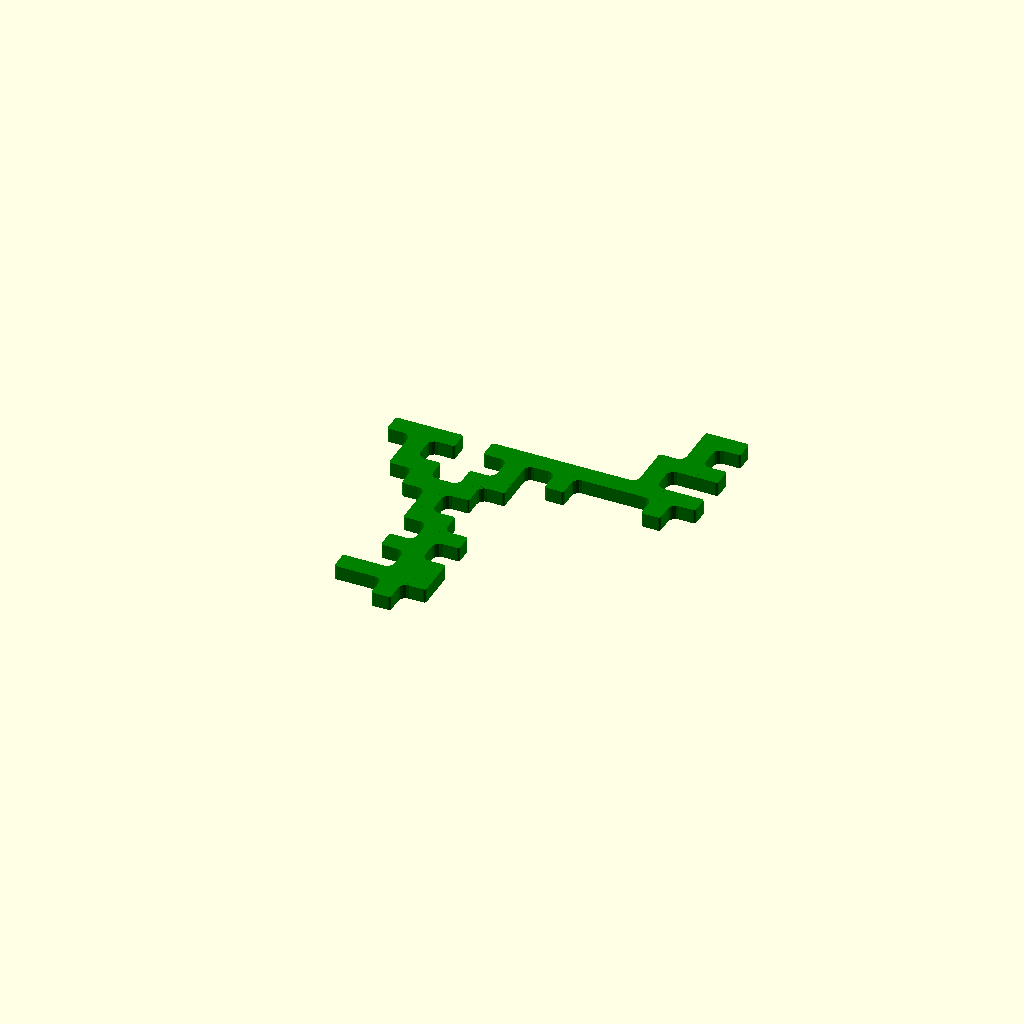
Cell 1 — every parameter at its default value.
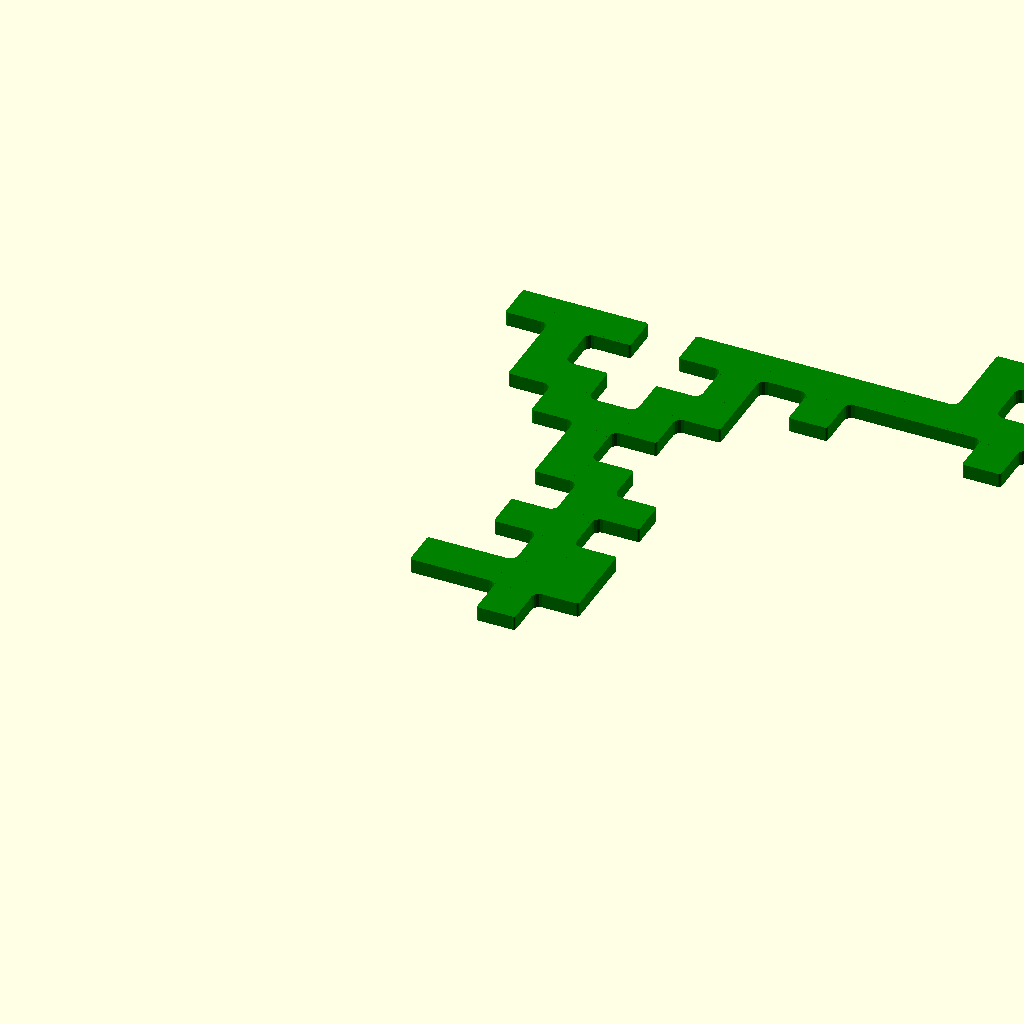
Cell 2: cubesize = 8 (everything else at default).
All cells are drawn from one camera (rotation 55°, 0°, 25°, orthographic, colour scheme Cornfield), so only the parameter changes between them.
OpenSCAD source file puzzle-v3.scad:
$fn = 16;
include <puzzlematrix.scad>;
include <radioactive.scad>;

// Puzzle 39 26
baza = [
[1, 2, 3, 4, 5, 6, 7, 8, 9, 0, 1, 2, 3, 4, 5, 6, 7, 8, 9, 0, 1, 2, 3, 4, 5, 6],
[0, 0, 0, 0, 0, 0, 0, 0, 0, 0, 0, 0, 0, 0, 0, 0, 0, 0, 0, 0, 0, 0, 0, 0, 0, 0],
[0, 0, 0, 0, 0, 0, 0, 0, 0, 0, 0, 0, 0, 0, 0, 0, 0, 0, 0, 0, 0, 0, 0, 0, 0, 0],
[0, 0, 0, 0, 0, 0, 0, 0, 0, 0, 0, 0, 0, 0, 0, 0, 0, 0, 0, 0, 0, 0, 0, 0, 0, 0],
[0, 0, 0, 0, 0, 0, 0, 0, 0, 0, 0, 0, 0, 0, 0, 0, 0, 0, 0, 0, 0, 0, 0, 0, 0, 0],
[0, 0, 0, 0, 0, 0, 0, 0, 0, 0, 0, 0, 0, 0, 0, 0, 0, 0, 0, 0, 0, 0, 0, 0, 0, 0],
[0, 0, 0, 0, 0, 0, 0, 0, 0, 0, 0, 0, 0, 0, 0, 0, 0, 0, 0, 0, 0, 0, 0, 0, 0, 0],
[0, 0, 0, 0, 0, 0, 0, 0, 0, 0, 0, 0, 0, 0, 0, 0, 0, 0, 0, 0, 0, 0, 0, 0, 0, 0],
[0, 0, 0, 0, 0, 0, 0, 0, 0, 0, 0, 0, 0, 0, 0, 0, 0, 0, 0, 0, 0, 0, 0, 0, 0, 0],
[0, 0, 0, 0, 0, 0, 0, 0, 0, 0, 0, 0, 0, 0, 0, 0, 0, 0, 0, 0, 0, 0, 0, 0, 0, 0],
[0, 0, 0, 0, 0, 0, 0, 0, 0, 0, 0, 0, 0, 0, 0, 0, 0, 0, 0, 0, 0, 0, 0, 0, 0, 0],
[0, 0, 0, 0, 0, 0, 0, 0, 0, 0, 0, 0, 0, 0, 0, 0, 0, 0, 0, 0, 0, 0, 0, 0, 0, 0],
[0, 0, 0, 0, 0, 0, 0, 0, 0, 0, 0, 0, 0, 0, 0, 0, 0, 0, 0, 0, 0, 0, 0, 0, 0, 0],
[0, 0, 0, 0, 0, 0, 0, 0, 0, 0, 0, 0, 0, 0, 0, 0, 0, 0, 0, 0, 0, 0, 0, 0, 0, 0],
[0, 0, 0, 0, 0, 0, 0, 0, 0, 0, 0, 0, 0, 0, 0, 0, 0, 0, 0, 0, 0, 0, 0, 0, 0, 0],
[0, 0, 0, 0, 0, 0, 0, 0, 0, 0, 0, 0, 0, 0, 0, 0, 0, 0, 0, 0, 0, 0, 0, 0, 0, 0],
[0, 0, 0, 0, 0, 0, 0, 0, 0, 0, 0, 0, 0, 0, 0, 0, 0, 0, 0, 0, 0, 0, 0, 0, 0, 0],
[0, 0, 0, 0, 0, 0, 0, 0, 0, 0, 0, 0, 0, 0, 0, 0, 0, 0, 0, 0, 0, 0, 0, 0, 0, 0],
[0, 0, 0, 0, 0, 0, 0, 0, 0, 0, 0, 0, 0, 0, 0, 0, 0, 0, 0, 0, 0, 0, 0, 0, 0, 0],
[0, 0, 0, 0, 0, 0, 0, 0, 0, 0, 0, 0, 0, 0, 0, 0, 0, 0, 0, 0, 0, 0, 0, 0, 0, 0],
[0, 0, 0, 0, 0, 0, 0, 0, 0, 0, 0, 0, 0, 0, 0, 0, 0, 0, 0, 0, 0, 0, 0, 0, 0, 0],
[0, 0, 0, 0, 0, 0, 0, 0, 0, 0, 0, 0, 0, 0, 0, 0, 0, 0, 0, 0, 0, 0, 0, 0, 0, 0],
[0, 0, 0, 0, 0, 0, 0, 0, 0, 0, 0, 0, 0, 0, 0, 0, 0, 0, 0, 0, 0, 0, 0, 0, 0, 0],
[0, 0, 0, 0, 0, 0, 0, 0, 0, 0, 0, 0, 0, 0, 0, 0, 0, 0, 0, 0, 0, 0, 0, 0, 0, 0],
[0, 0, 0, 0, 0, 0, 0, 0, 0, 0, 0, 0, 0, 0, 0, 0, 0, 0, 0, 0, 0, 0, 0, 0, 0, 0],
[0, 0, 0, 0, 0, 0, 0, 0, 0, 0, 0, 0, 0, 0, 0, 0, 0, 0, 0, 0, 0, 0, 0, 0, 0, 0],
[0, 0, 0, 0, 0, 0, 0, 0, 0, 0, 0, 0, 0, 0, 0, 0, 0, 0, 0, 0, 0, 0, 0, 0, 0, 0],
[0, 0, 0, 0, 0, 0, 0, 0, 0, 0, 0, 0, 0, 0, 0, 0, 0, 0, 0, 0, 0, 0, 0, 0, 0, 0],
[0, 0, 0, 0, 0, 0, 0, 0, 0, 0, 0, 0, 0, 0, 0, 0, 0, 0, 0, 0, 0, 0, 0, 0, 0, 0],
[0, 0, 0, 0, 0, 0, 0, 0, 0, 0, 0, 0, 0, 0, 0, 0, 0, 0, 0, 0, 0, 0, 0, 0, 0, 0],
[0, 0, 0, 0, 0, 0, 0, 0, 0, 0, 0, 0, 0, 0, 0, 0, 0, 0, 0, 0, 0, 0, 0, 0, 0, 0],
[0, 0, 0, 0, 0, 0, 0, 0, 0, 0, 0, 0, 0, 0, 0, 0, 0, 0, 0, 0, 0, 0, 0, 0, 0, 0],
[0, 0, 0, 0, 0, 0, 0, 0, 0, 0, 0, 0, 0, 0, 0, 0, 0, 0, 0, 0, 0, 0, 0, 0, 0, 0],
[0, 0, 0, 0, 0, 0, 0, 0, 0, 0, 0, 0, 0, 0, 0, 0, 0, 0, 0, 0, 0, 0, 0, 0, 0, 0],
[0, 0, 0, 0, 0, 0, 0, 0, 0, 0, 0, 0, 0, 0, 0, 0, 0, 0, 0, 0, 0, 0, 0, 0, 0, 0],
[0, 0, 0, 0, 0, 0, 0, 0, 0, 0, 0, 0, 0, 0, 0, 0, 0, 0, 0, 0, 0, 0, 0, 0, 0, 0],
[0, 0, 0, 0, 0, 0, 0, 0, 0, 0, 0, 0, 0, 0, 0, 0, 0, 0, 0, 0, 0, 0, 0, 0, 0, 0],
[0, 0, 0, 0, 0, 0, 0, 0, 0, 0, 0, 0, 0, 0, 0, 0, 0, 0, 0, 0, 0, 0, 0, 0, 0, 0],
[0, 0, 0, 0, 0, 0, 0, 0, 0, 0, 0, 0, 0, 0, 0, 0, 0, 0, 0, 0, 0, 0, 0, 0, 0, 0],
[0, 0, 0, 0, 0, 0, 0, 0, 0, 0, 0, 0, 0, 0, 0, 0, 0, 0, 0, 0, 0, 0, 0, 0, 0, 0]
];

body = [
[0, 0, 1, 0, 0, 1, 0, 0, 1, 0, 0, 1, 0, 0, 1, 0, 0, 1, 0, 0, 1, 0, 0, 1, 0, 0],
[1, 0, 0, 0, 0, 0, 0, 0, 0, 0, 1, 1, 1, 0, 0, 0, 1, 1, 0, 0, 0, 0, 0, 1, 0, 1],
[0, 0, 0, 0, 0, 0, 0, 0, 0, 0, 0, 1, 0, 0, 0, 0, 0, 1, 0, 0, 0, 0, 0, 0, 0, 0],
[1, 0, 0, 0, 0, 0, 0, 0, 0, 0, 0, 0, 0, 0, 0, 0, 0, 1, 1, 0, 0, 0, 0, 1, 1, 1],
[0, 0, 0, 0, 0, 0, 0, 0, 0, 0, 0, 0, 0, 0, 0, 0, 0, 0, 0, 0, 0, 0, 0, 1, 0, 0],
[1, 1, 0, 0, 0, 0, 0, 0, 0, 0, 0, 0, 0, 0, 0, 0, 0, 0, 0, 0, 0, 0, 0, 0, 0, 1],
[0, 0, 0, 0, 0, 0, 0, 0, 0, 0, 0, 0, 0, 0, 0, 0, 0, 0, 0, 0, 0, 0, 0, 1, 0, 0],
[1, 0, 0, 0, 0, 0, 0, 0, 0, 0, 0, 0, 0, 0, 0, 0, 0, 0, 0, 0, 0, 1, 1, 1, 1, 1],
[0, 0, 1, 0, 0, 0, 0, 0, 0, 0, 0, 0, 0, 0, 0, 0, 0, 0, 0, 0, 0, 1, 0, 0, 0, 0],
[1, 1, 1, 1, 0, 0, 0, 0, 0, 0, 0, 0, 0, 0, 0, 0, 0, 0, 0, 0, 0, 0, 0, 0, 0, 1],
[0, 0, 1, 0, 0, 1, 0, 0, 0, 0, 0, 0, 0, 0, 0, 0, 0, 0, 0, 0, 0, 0, 0, 0, 0, 0],
[1, 0, 1, 1, 1, 1, 1, 0, 0, 0, 0, 0, 0, 0, 0, 0, 0, 0, 0, 0, 0, 0, 0, 0, 1, 1],
[0, 0, 0, 0, 0, 1, 0, 0, 0, 0, 0, 0, 0, 0, 0, 0, 0, 0, 0, 0, 0, 0, 0, 0, 0, 0],
[1, 0, 0, 0, 0, 0, 0, 0, 0, 0, 0, 0, 0, 0, 0, 0, 0, 0, 0, 0, 0, 0, 0, 0, 0, 1],
[0, 0, 0, 0, 0, 0, 0, 0, 0, 0, 0, 0, 0, 0, 0, 0, 0, 0, 0, 0, 0, 0, 0, 1, 0, 0],
[1, 1, 1, 1, 0, 0, 0, 0, 0, 0, 0, 0, 0, 0, 0, 0, 0, 0, 0, 0, 0, 0, 1, 1, 1, 1],
[0, 0, 1, 0, 0, 0, 0, 0, 0, 0, 0, 0, 0, 0, 0, 0, 0, 0, 0, 0, 0, 0, 0, 1, 0, 0],
[1, 0, 0, 0, 0, 0, 0, 0, 0, 0, 0, 0, 0, 0, 0, 0, 0, 0, 0, 0, 0, 0, 0, 0, 0, 1],
[0, 0, 1, 0, 0, 0, 0, 0, 0, 0, 0, 0, 0, 0, 0, 0, 0, 0, 0, 0, 0, 0, 0, 1, 0, 0],
[1, 1, 1, 1, 0, 0, 0, 0, 0, 0, 0, 0, 0, 0, 0, 0, 0, 0, 0, 0, 0, 0, 1, 1, 1, 1],
[0, 0, 1, 0, 0, 0, 0, 0, 0, 0, 0, 0, 0, 0, 0, 0, 0, 0, 0, 0, 0, 0, 0, 1, 0, 0],
[1, 0, 0, 0, 0, 0, 0, 0, 0, 0, 0, 0, 0, 0, 0, 0, 0, 0, 0, 0, 0, 0, 0, 0, 0, 1],
[0, 0, 0, 0, 0, 0, 0, 0, 0, 0, 0, 0, 0, 0, 0, 0, 0, 0, 0, 1, 1, 0, 0, 1, 0, 0],
[1, 1, 0, 0, 0, 0, 0, 0, 0, 0, 0, 0, 0, 0, 0, 0, 0, 0, 0, 0, 1, 1, 1, 1, 1, 1],
[0, 0, 0, 0, 0, 1, 0, 0, 0, 0, 0, 0, 0, 0, 0, 0, 0, 0, 0, 0, 0, 0, 1, 0, 0, 0],
[1, 0, 0, 0, 1, 1, 1, 0, 0, 0, 0, 0, 0, 0, 0, 0, 0, 0, 0, 0, 0, 0, 0, 0, 0, 1],
[0, 0, 1, 0, 0, 1, 0, 0, 0, 0, 0, 0, 0, 0, 0, 0, 0, 0, 0, 0, 0, 0, 0, 0, 0, 0],
[1, 1, 1, 1, 1, 1, 1, 0, 0, 0, 0, 0, 0, 0, 0, 0, 0, 0, 0, 0, 0, 0, 0, 0, 1, 1],
[0, 0, 1, 0, 0, 1, 0, 0, 0, 0, 0, 0, 0, 0, 0, 0, 0, 0, 0, 0, 0, 0, 0, 0, 0, 0],
[1, 0, 1, 1, 0, 0, 0, 0, 0, 0, 0, 0, 0, 0, 0, 0, 0, 0, 0, 0, 0, 0, 0, 0, 0, 1],
[0, 0, 0, 0, 0, 0, 0, 0, 0, 0, 0, 0, 0, 0, 0, 0, 0, 0, 0, 0, 0, 0, 1, 0, 0, 0],
[1, 0, 0, 0, 0, 0, 0, 0, 0, 0, 0, 0, 0, 0, 0, 0, 0, 0, 0, 0, 0, 1, 1, 1, 1, 1],
[0, 0, 0, 0, 0, 0, 0, 0, 0, 0, 0, 0, 0, 0, 0, 0, 0, 0, 0, 0, 0, 0, 0, 1, 0, 0],
[1, 0, 0, 0, 1, 0, 0, 0, 0, 0, 0, 0, 0, 0, 0, 0, 0, 0, 0, 0, 0, 0, 0, 0, 0, 1],
[0, 0, 1, 0, 1, 0, 0, 0, 0, 0, 0, 0, 0, 0, 0, 0, 0, 0, 0, 0, 0, 0, 0, 0, 0, 0],
[1, 1, 1, 1, 1, 0, 0, 0, 0, 0, 1, 0, 0, 0, 0, 0, 0, 0, 0, 0, 0, 0, 0, 0, 1, 1],
[0, 0, 1, 0, 0, 0, 0, 0, 0, 0, 1, 1, 0, 0, 0, 1, 0, 0, 0, 0, 0, 0, 0, 0, 0, 0],
[1, 0, 0, 0, 0, 0, 0, 0, 0, 0, 0, 1, 1, 0, 1, 1, 0, 0, 0, 0, 0, 0, 0, 0, 0, 1],
[0, 0, 1, 0, 0, 1, 0, 0, 1, 0, 0, 1, 0, 0, 1, 0, 0, 1, 0, 0, 1, 0, 0, 1, 0, 0]
];


first = [
[1, 1, 0, 1, 0, 0, 0, 0, 0, 0, 0, 0, 1, 1, 0, 0, 0, 0, 0, 0, 0, 0, 1, 0, 1, 1],
[0, 1, 1, 1, 0, 0, 0, 0, 0, 0, 0, 0, 0, 1, 0, 0, 0, 0, 0, 0, 0, 0, 1, 0, 1, 0],
[0, 0, 1, 0, 0, 0, 0, 0, 0, 0, 0, 0, 0, 1, 1, 0, 0, 0, 0, 0, 0, 1, 1, 1, 1, 1],
[0, 0, 1, 1, 1, 1, 0, 0, 0, 0, 0, 0, 0, 0, 1, 1, 0, 0, 0, 0, 0, 0, 1, 0, 0, 0],
[0, 0, 0, 1, 0, 1, 0, 1, 0, 0, 0, 0, 0, 0, 1, 0, 0, 0, 0, 0, 0, 0, 1, 0, 1, 1],
[0, 0, 0, 0, 0, 1, 1, 1, 1, 1, 1, 0, 0, 0, 1, 1, 0, 0, 0, 0, 0, 0, 1, 1, 1, 0],
[0, 0, 0, 0, 0, 0, 0, 1, 0, 1, 0, 0, 0, 0, 0, 1, 0, 0, 0, 0, 1, 1, 1, 0, 1, 1],
[0, 0, 0, 0, 0, 0, 0, 0, 0, 1, 1, 0, 0, 0, 1, 1, 0, 0, 0, 1, 1, 0, 0, 0, 0, 0],
[0, 0, 0, 0, 0, 0, 0, 0, 1, 1, 0, 0, 0, 0, 1, 0, 0, 0, 0, 0, 1, 0, 0, 0, 1, 1],
[0, 0, 0, 0, 0, 0, 0, 0, 0, 1, 0, 0, 0, 0, 1, 1, 1, 1, 0, 1, 1, 1, 0, 1, 1, 0],
[1, 1, 0, 0, 0, 0, 0, 0, 0, 1, 0, 1, 0, 0, 0, 1, 0, 1, 0, 1, 0, 0, 0, 1, 1, 1],
[0, 1, 0, 0, 0, 0, 0, 0, 1, 1, 1, 1, 0, 0, 0, 0, 0, 1, 0, 0, 0, 1, 0, 1, 0, 0],
[1, 1, 1, 1, 1, 0, 0, 0, 0, 1, 0, 0, 0, 0, 0, 0, 0, 0, 0, 1, 1, 1, 1, 1, 0, 0],
[0, 1, 0, 1, 1, 1, 1, 0, 1, 1, 0, 1, 0, 1, 0, 0, 0, 0, 1, 1, 0, 1, 0, 0, 0, 0],
[1, 1, 0, 0, 0, 1, 0, 0, 0, 0, 0, 1, 1, 1, 1, 1, 0, 0, 1, 0, 0, 0, 0, 0, 0, 0],
[0, 0, 0, 0, 0, 1, 1, 1, 1, 1, 1, 1, 0, 1, 0, 1, 0, 0, 0, 0, 0, 0, 0, 0, 0, 0],
[0, 0, 0, 0, 0, 0, 0, 0, 0, 0, 0, 0, 0, 0, 0, 0, 0, 0, 1, 1, 0, 0, 0, 0, 0, 0],
[0, 0, 0, 0, 0, 0, 0, 0, 0, 0, 0, 0, 0, 0, 0, 0, 0, 0, 0, 1, 0, 0, 0, 0, 0, 0],
[0, 0, 0, 0, 0, 0, 0, 0, 1, 1, 1, 1, 1, 1, 0, 0, 0, 0, 0, 1, 0, 0, 0, 0, 0, 0],
[0, 0, 0, 0, 0, 1, 1, 1, 1, 0, 1, 0, 1, 0, 0, 0, 0, 0, 1, 1, 1, 0, 0, 0, 0, 0],
[1, 1, 0, 0, 0, 0, 1, 0, 0, 0, 0, 0, 0, 0, 0, 0, 0, 0, 0, 1, 0, 0, 0, 0, 0, 0],
[0, 1, 1, 0, 1, 1, 1, 0, 1, 1, 1, 0, 0, 0, 0, 0, 0, 0, 1, 1, 1, 1, 0, 0, 0, 0],
[1, 1, 1, 1, 1, 0, 0, 0, 0, 1, 0, 0, 0, 0, 0, 0, 0, 1, 1, 0, 0, 0, 0, 0, 0, 0],
[0, 0, 1, 1, 0, 0, 1, 0, 1, 1, 1, 0, 0, 0, 0, 0, 0, 0, 1, 1, 0, 0, 0, 0, 0, 0],
[1, 1, 1, 0, 0, 0, 1, 1, 1, 0, 1, 0, 0, 0, 0, 0, 0, 0, 0, 1, 1, 1, 0, 1, 1, 1],
[0, 0, 0, 0, 0, 0, 0, 1, 0, 0, 0, 0, 0, 0, 0, 0, 0, 0, 0, 1, 0, 1, 1, 1, 0, 0],
[0, 0, 0, 0, 0, 0, 1, 1, 1, 1, 0, 0, 0, 0, 0, 0, 0, 0, 0, 0, 0, 0, 0, 0, 0, 0],
[0, 0, 0, 0, 0, 0, 0, 1, 0, 0, 0, 0, 0, 0, 0, 0, 0, 0, 1, 1, 1, 1, 1, 0, 0, 0],
[1, 1, 0, 1, 1, 0, 1, 1, 1, 1, 0, 1, 0, 1, 1, 1, 0, 0, 0, 0, 0, 0, 1, 0, 0, 0],
[0, 1, 0, 0, 1, 1, 1, 0, 0, 0, 0, 1, 0, 0, 1, 0, 0, 0, 1, 1, 0, 1, 1, 1, 0, 0],
[1, 1, 1, 1, 1, 0, 0, 0, 1, 1, 1, 1, 0, 1, 1, 0, 0, 0, 0, 1, 1, 1, 0, 1, 0, 0],
[0, 1, 0, 0, 0, 0, 1, 0, 1, 0, 0, 0, 0, 0, 1, 0, 0, 1, 0, 0, 1, 0, 0, 0, 0, 0],
[1, 1, 0, 1, 1, 1, 1, 1, 1, 0, 1, 1, 0, 1, 1, 0, 1, 1, 1, 0, 1, 1, 1, 0, 1, 1],
[0, 0, 0, 0, 0, 1, 0, 1, 0, 0, 0, 1, 0, 1, 0, 0, 0, 1, 0, 0, 0, 0, 1, 1, 1, 0],
[0, 0, 0, 0, 0, 1, 0, 0, 0, 1, 1, 1, 1, 1, 1, 0, 1, 1, 1, 1, 1, 0, 0, 0, 0, 0],
[0, 0, 0, 0, 0, 1, 1, 0, 1, 1, 0, 1, 0, 1, 0, 0, 0, 1, 0, 1, 0, 0, 1, 0, 0, 0],
[1, 1, 0, 1, 1, 1, 0, 0, 0, 1, 0, 0, 0, 0, 0, 0, 0, 1, 0, 1, 1, 1, 1, 0, 0, 0],
[0, 1, 1, 1, 0, 0, 0, 1, 1, 1, 1, 0, 0, 0, 0, 0, 0, 0, 0, 0, 0, 0, 1, 1, 0, 0],
[1, 1, 0, 0, 0, 0, 0, 0, 0, 1, 1, 0, 0, 0, 0, 0, 0, 0, 0, 0, 0, 1, 1, 0, 0, 0]
];

second = [
[0, 0, 0, 0, 1, 0, 0, 0, 0, 0, 0, 0, 0, 0, 0, 1, 1, 0, 1, 0, 0, 0, 0, 0, 0, 0],
[0, 0, 0, 0, 1, 0, 0, 0, 0, 0, 0, 0, 0, 0, 1, 1, 0, 0, 1, 0, 0, 0, 0, 0, 0, 0],
[1, 1, 0, 1, 1, 1, 1, 0, 1, 0, 0, 0, 0, 0, 0, 1, 1, 0, 1, 1, 0, 0, 0, 0, 0, 0],
[0, 1, 0, 0, 0, 0, 1, 1, 1, 1, 0, 0, 0, 0, 0, 0, 1, 0, 0, 1, 0, 0, 0, 0, 0, 0],
[1, 1, 1, 0, 1, 0, 1, 0, 1, 1, 1, 1, 0, 0, 0, 1, 1, 1, 1, 1, 1, 0, 0, 0, 0, 0],
[0, 0, 1, 1, 1, 0, 0, 0, 0, 0, 0, 1, 1, 0, 0, 0, 1, 0, 1, 0, 0, 0, 0, 0, 0, 0],
[1, 1, 1, 0, 1, 1, 1, 0, 1, 0, 1, 1, 0, 0, 0, 0, 1, 0, 0, 0, 0, 0, 0, 0, 0, 0],
[0, 1, 0, 0, 0, 0, 1, 1, 1, 0, 0, 1, 1, 0, 0, 0, 1, 1, 0, 0, 0, 0, 0, 0, 0, 0],
[1, 1, 0, 0, 0, 1, 1, 1, 0, 0, 1, 1, 0, 0, 0, 1, 1, 1, 0, 0, 0, 0, 1, 1, 0, 0],
[0, 0, 0, 0, 0, 0, 0, 1, 1, 0, 1, 1, 1, 0, 0, 0, 0, 0, 0, 0, 0, 0, 1, 0, 0, 0],
[0, 0, 0, 0, 0, 0, 0, 0, 1, 0, 1, 0, 1, 0, 0, 0, 0, 0, 0, 0, 1, 1, 1, 0, 0, 0],
[0, 0, 0, 0, 0, 0, 0, 0, 0, 0, 0, 0, 0, 0, 0, 0, 0, 0, 1, 1, 1, 0, 1, 0, 0, 0],
[0, 0, 0, 0, 0, 0, 0, 0, 0, 0, 0, 0, 0, 0, 0, 0, 0, 1, 1, 0, 0, 0, 0, 0, 0, 0],
[0, 0, 1, 0, 0, 0, 0, 0, 0, 0, 0, 0, 0, 0, 0, 0, 0, 1, 0, 0, 0, 0, 0, 0, 0, 0],
[0, 0, 1, 1, 1, 0, 0, 0, 0, 0, 0, 0, 0, 0, 0, 0, 0, 1, 0, 0, 0, 0, 0, 0, 0, 0],
[0, 0, 0, 0, 1, 0, 0, 0, 0, 0, 0, 0, 1, 0, 0, 0, 0, 1, 1, 1, 1, 0, 0, 0, 0, 0],
[0, 0, 0, 1, 1, 1, 1, 1, 1, 1, 1, 1, 1, 1, 0, 0, 0, 0, 0, 0, 1, 0, 0, 0, 0, 0],
[0, 0, 0, 0, 1, 0, 1, 0, 0, 0, 0, 0, 0, 0, 0, 0, 0, 0, 0, 0, 1, 1, 0, 0, 0, 0],
[0, 0, 0, 0, 0, 0, 0, 0, 0, 0, 0, 0, 0, 0, 0, 0, 0, 0, 0, 0, 1, 1, 1, 0, 0, 0],
[0, 0, 0, 0, 0, 0, 0, 0, 0, 1, 0, 1, 0, 0, 0, 1, 0, 0, 0, 0, 0, 1, 0, 0, 0, 0],
[0, 0, 0, 0, 0, 0, 0, 1, 1, 1, 1, 1, 1, 1, 0, 1, 1, 0, 0, 0, 1, 1, 1, 0, 1, 1],
[0, 0, 0, 0, 0, 0, 0, 1, 0, 0, 0, 1, 0, 1, 0, 1, 0, 0, 0, 0, 0, 0, 1, 1, 1, 0],
[0, 0, 0, 0, 0, 1, 1, 1, 1, 0, 1, 1, 0, 1, 1, 1, 0, 0, 0, 0, 0, 1, 1, 0, 1, 1],
[0, 0, 0, 0, 1, 1, 0, 1, 0, 0, 0, 0, 0, 0, 1, 0, 0, 0, 0, 0, 0, 0, 0, 0, 0, 0],
[0, 0, 0, 1, 1, 0, 0, 0, 0, 0, 0, 0, 1, 0, 0, 0, 1, 0, 0, 0, 0, 0, 0, 0, 0, 0],
[0, 1, 1, 1, 0, 0, 0, 0, 0, 0, 0, 0, 1, 1, 0, 1, 1, 1, 0, 0, 0, 0, 0, 0, 0, 0],
[1, 1, 0, 1, 1, 0, 0, 0, 0, 0, 0, 1, 1, 0, 0, 0, 1, 0, 0, 0, 0, 0, 0, 0, 0, 0],
[0, 0, 0, 0, 0, 0, 0, 0, 0, 0, 0, 0, 1, 1, 1, 1, 1, 1, 0, 0, 0, 0, 0, 0, 0, 0],
[0, 0, 0, 0, 0, 0, 0, 0, 0, 0, 0, 0, 0, 0, 0, 0, 1, 0, 0, 0, 0, 0, 0, 0, 0, 0],
[0, 0, 0, 0, 0, 0, 0, 0, 0, 0, 0, 0, 0, 0, 0, 1, 1, 0, 0, 0, 0, 0, 0, 0, 0, 0],
[0, 0, 0, 0, 0, 0, 0, 0, 0, 0, 0, 0, 0, 0, 0, 1, 0, 0, 0, 0, 0, 0, 0, 0, 0, 0],
[0, 0, 0, 0, 0, 0, 0, 0, 0, 0, 0, 0, 0, 0, 0, 1, 0, 0, 0, 0, 0, 0, 0, 0, 0, 0],
[0, 0, 0, 0, 0, 0, 0, 0, 0, 0, 0, 0, 0, 0, 0, 1, 0, 0, 0, 0, 0, 0, 0, 0, 0, 0],
[0, 0, 0, 0, 0, 0, 0, 0, 0, 0, 0, 0, 0, 0, 1, 1, 1, 0, 0, 0, 0, 0, 0, 0, 0, 0],
[0, 0, 0, 0, 0, 0, 0, 0, 0, 0, 0, 0, 0, 0, 0, 1, 0, 0, 0, 0, 0, 0, 0, 0, 0, 0],
[0, 0, 0, 0, 0, 0, 0, 0, 0, 0, 0, 0, 1, 0, 1, 1, 1, 0, 1, 0, 0, 0, 0, 0, 0, 0],
[0, 0, 0, 0, 0, 0, 0, 0, 0, 0, 0, 0, 1, 1, 1, 0, 1, 0, 1, 0, 0, 0, 0, 0, 0, 0],
[0, 0, 0, 0, 0, 0, 0, 0, 0, 0, 0, 0, 0, 1, 0, 0, 1, 1, 1, 1, 1, 1, 0, 0, 0, 0],
[0, 0, 0, 0, 0, 0, 0, 0, 0, 0, 0, 0, 1, 1, 0, 1, 1, 0, 1, 1, 0, 0, 0, 0, 0, 0]
];

third = [
[0, 0, 0, 0, 0, 0, 0, 0, 0, 0, 0, 0, 0, 0, 0, 0, 0, 0, 0, 1, 0, 1, 0, 0, 0, 0],
[0, 0, 0, 0, 0, 0, 0, 0, 0, 0, 0, 0, 0, 0, 0, 0, 0, 0, 0, 1, 1, 1, 0, 0, 0, 0],
[0, 0, 0, 0, 0, 0, 0, 0, 0, 0, 0, 0, 0, 0, 0, 0, 0, 0, 0, 0, 1, 0, 0, 0, 0, 0],
[0, 0, 0, 0, 0, 0, 0, 0, 0, 0, 0, 0, 0, 0, 0, 0, 0, 0, 0, 0, 1, 1, 0, 0, 0, 0],
[0, 0, 0, 0, 0, 0, 0, 0, 0, 0, 0, 0, 0, 0, 0, 0, 0, 0, 0, 0, 0, 1, 0, 0, 0, 0],
[0, 0, 0, 0, 0, 0, 0, 0, 0, 0, 0, 0, 0, 0, 0, 0, 0, 1, 0, 1, 1, 1, 0, 0, 0, 0],
[0, 0, 0, 1, 0, 0, 0, 0, 0, 0, 0, 0, 0, 0, 0, 0, 0, 1, 1, 1, 0, 0, 0, 0, 0, 0],
[0, 0, 1, 1, 1, 1, 0, 0, 0, 0, 0, 0, 0, 0, 0, 0, 0, 0, 1, 0, 0, 0, 0, 0, 0, 0],
[0, 0, 0, 1, 1, 0, 0, 0, 0, 0, 0, 0, 0, 0, 0, 0, 0, 0, 1, 1, 0, 0, 0, 0, 0, 0],
[0, 0, 0, 0, 1, 1, 1, 0, 0, 0, 0, 0, 0, 0, 0, 0, 0, 0, 1, 0, 0, 0, 0, 0, 0, 0],
[0, 0, 0, 1, 1, 0, 1, 1, 0, 0, 0, 0, 0, 0, 0, 0, 0, 0, 1, 0, 0, 0, 0, 0, 0, 0],
[0, 0, 0, 0, 0, 0, 0, 1, 0, 0, 0, 0, 1, 0, 0, 0, 0, 0, 0, 0, 0, 0, 0, 0, 0, 0],
[0, 0, 0, 0, 0, 0, 1, 1, 1, 0, 1, 1, 1, 1, 1, 1, 0, 0, 0, 0, 0, 0, 0, 0, 1, 1],
[0, 0, 0, 0, 0, 0, 0, 1, 0, 0, 1, 0, 1, 0, 1, 0, 0, 0, 0, 0, 1, 0, 1, 1, 1, 0],
[0, 0, 0, 0, 0, 0, 1, 1, 1, 1, 1, 0, 0, 0, 0, 0, 0, 0, 0, 1, 1, 1, 1, 0, 1, 1],
[0, 0, 0, 0, 0, 0, 0, 0, 0, 0, 0, 0, 0, 0, 1, 0, 1, 0, 0, 0, 0, 1, 0, 0, 0, 0],
[1, 1, 0, 0, 0, 0, 0, 0, 0, 0, 0, 0, 0, 0, 1, 1, 1, 0, 0, 0, 0, 1, 1, 0, 1, 1],
[0, 1, 1, 1, 0, 1, 0, 1, 1, 1, 1, 1, 1, 1, 1, 0, 0, 0, 0, 0, 0, 0, 1, 1, 1, 0],
[1, 1, 0, 1, 1, 1, 1, 1, 0, 0, 0, 0, 0, 0, 1, 1, 1, 0, 0, 0, 0, 0, 0, 0, 1, 1],
[0, 0, 0, 0, 1, 0, 0, 0, 0, 0, 0, 0, 0, 1, 1, 0, 0, 0, 0, 0, 0, 0, 0, 0, 0, 0],
[0, 0, 0, 1, 1, 1, 0, 0, 0, 0, 0, 0, 0, 0, 1, 0, 0, 0, 0, 0, 0, 0, 0, 0, 0, 0],
[0, 0, 0, 1, 0, 0, 0, 0, 0, 0, 0, 0, 1, 0, 1, 0, 0, 0, 0, 0, 0, 0, 0, 0, 0, 0],
[0, 0, 0, 0, 0, 0, 0, 0, 0, 0, 0, 0, 1, 0, 0, 0, 0, 0, 0, 0, 0, 0, 0, 0, 0, 0],
[0, 0, 0, 0, 0, 0, 0, 0, 0, 0, 0, 1, 1, 1, 0, 0, 0, 0, 0, 0, 0, 0, 0, 0, 0, 0],
[0, 0, 0, 0, 0, 0, 0, 0, 0, 1, 0, 1, 0, 1, 0, 0, 0, 0, 0, 0, 0, 0, 0, 0, 0, 0],
[0, 0, 0, 0, 0, 0, 0, 0, 1, 1, 1, 1, 0, 0, 0, 0, 0, 0, 0, 0, 0, 0, 0, 0, 0, 0],
[0, 0, 0, 0, 0, 0, 0, 0, 0, 0, 1, 0, 0, 0, 0, 0, 0, 0, 0, 0, 0, 0, 0, 0, 0, 0],
[0, 0, 0, 0, 0, 0, 0, 0, 1, 1, 1, 1, 0, 0, 0, 0, 0, 0, 0, 0, 0, 0, 0, 0, 0, 0],
[0, 0, 0, 0, 0, 0, 0, 0, 0, 0, 1, 0, 1, 0, 0, 0, 0, 1, 1, 1, 1, 1, 0, 0, 0, 0],
[0, 0, 0, 0, 0, 0, 0, 1, 1, 1, 1, 0, 1, 1, 0, 0, 0, 1, 0, 0, 1, 0, 0, 0, 0, 0],
[0, 0, 0, 0, 0, 1, 1, 1, 0, 0, 0, 0, 1, 0, 0, 0, 1, 1, 1, 0, 0, 0, 0, 0, 0, 0],
[0, 0, 1, 1, 1, 1, 0, 1, 0, 1, 1, 1, 1, 1, 0, 0, 1, 0, 1, 1, 0, 0, 0, 0, 0, 0],
[0, 0, 1, 0, 0, 0, 0, 0, 0, 1, 0, 0, 1, 0, 0, 0, 0, 0, 0, 1, 0, 0, 0, 0, 0, 0],
[0, 1, 1, 1, 0, 0, 1, 0, 1, 1, 1, 0, 1, 0, 0, 0, 0, 0, 1, 1, 1, 1, 0, 0, 0, 0],
[1, 1, 0, 1, 0, 0, 1, 1, 1, 0, 0, 0, 0, 0, 0, 0, 0, 0, 0, 0, 0, 1, 1, 1, 1, 1],
[0, 0, 0, 0, 0, 0, 0, 1, 0, 0, 0, 0, 0, 0, 0, 0, 0, 0, 0, 0, 1, 1, 0, 1, 0, 0],
[0, 0, 0, 0, 0, 0, 1, 1, 1, 0, 0, 0, 0, 0, 0, 0, 0, 0, 0, 0, 0, 0, 0, 1, 1, 1],
[0, 0, 0, 0, 1, 1, 1, 0, 0, 0, 0, 0, 0, 0, 0, 0, 0, 0, 0, 0, 0, 0, 0, 0, 1, 0],
[0, 0, 0,  1, 1, 0, 1, 1, 0, 0, 0, 0, 0, 0, 0, 0, 0, 0, 0, 0, 0, 0, 0, 0, 1, 1]
];

fourth = [
[0, 0, 0, 0, 0, 0, 1, 1, 0, 1, 1, 0, 0, 0, 0, 0, 0, 0, 0, 0, 0, 0, 0, 0, 0, 0],
[0, 0, 0, 0, 0, 1, 1, 1, 1, 1, 0, 0, 0, 0, 0, 0, 0, 0, 0, 0, 0, 0, 0, 0, 0, 0],
[0, 0, 0, 0, 0, 0, 0, 1, 0, 1, 1, 0, 1, 0, 0, 0, 0, 0, 0, 0, 0, 0, 0, 0, 0, 0],
[0, 0, 0, 0, 0, 0, 0, 0, 0, 0, 1, 1, 1, 1, 0, 0, 0, 0, 0, 0, 0, 0, 0, 0, 0, 0],
[0, 0, 0, 0, 0, 0, 0, 0, 0, 0, 0, 0, 1, 1, 0, 0, 0, 0, 0, 0, 0, 0, 0, 0, 0, 0],
[0, 0, 0, 0, 0, 0, 0, 0, 0, 0, 0, 0, 0, 1, 0, 0, 0, 0, 0, 0, 0, 0, 0, 0, 0, 0],
[0, 0, 0, 0, 0, 0, 0, 0, 0, 0, 0, 0, 1, 1, 1, 0, 0, 0, 0, 0, 0, 0, 0, 0, 0, 0],
[0, 0, 0, 0, 0, 0, 0, 0, 0, 0, 0, 0, 0, 1, 0, 0, 0, 0, 0, 0, 0, 0, 0, 0, 0, 0],
[0, 0, 0, 0, 0, 0, 0, 0, 0, 0, 0, 0, 1, 1, 0, 0, 0, 0, 0, 0, 0, 0, 0, 0, 0, 0],
[0, 0, 0, 0, 0, 0, 0, 0, 0, 0, 0, 0, 0, 1, 0, 0, 0, 0, 0, 0, 0, 0, 0, 0, 0, 0],
[0, 0, 0, 0, 0, 0, 0, 0, 0, 0, 0, 0, 0, 1, 1, 0, 1, 0, 0, 0, 0, 0, 0, 0, 0, 0],
[0, 0, 0, 0, 0, 0, 0, 0, 0, 0, 0, 0, 0, 1, 1, 1, 1, 0, 0, 0, 0, 0, 0, 0, 0, 0],
[0, 0, 0, 0, 0, 0, 0, 0, 0, 0, 0, 0, 0, 0, 0, 0, 1, 0, 0, 0, 0, 0, 0, 0, 0, 0],
[0, 0, 0, 0, 0, 0, 0, 0, 0, 0, 0, 0, 0, 0, 0, 1, 1, 0, 0, 0, 0, 0, 0, 0, 0, 0],
[0, 0, 0, 0, 0, 0, 0, 0, 0, 0, 0, 0, 0, 0, 0, 0, 1, 0, 0, 0, 0, 0, 0, 0, 0, 0],
[0, 0, 0, 0, 0, 0, 0, 0, 0, 0, 0, 0, 0, 0, 0, 0, 0, 0, 0, 0, 0, 0, 0, 0, 0, 0],
[0, 0, 0, 0, 0, 0, 0, 0, 0, 0, 0, 0, 0, 0, 0, 0, 0, 1, 0, 0, 0, 0, 0, 0, 0, 0],
[0, 0, 0, 0, 0, 0, 0, 0, 0, 0, 0, 0, 0, 0, 0, 1, 1, 1, 1, 0, 0, 0, 0, 0, 0, 0],
[0, 0, 0, 0, 0, 0, 0, 0, 0, 0, 0, 0, 0, 0, 0, 0, 0, 1, 1, 0, 0, 0, 0, 0, 0, 0],
[0, 0, 0, 0, 0, 0, 0, 0, 0, 0, 0, 0, 0, 0, 0, 0, 1, 1, 0, 0, 0, 0, 0, 0, 0, 0],
[0, 0, 0, 0, 0, 0, 0, 0, 0, 0, 0, 0, 0, 0, 0, 0, 0, 1, 1, 0, 0, 0, 0, 0, 0, 0],
[0, 0, 0, 0, 0, 0, 0, 0, 0, 0, 0, 0, 0, 0, 0, 0, 1, 1, 0, 0, 0, 0, 0, 0, 0, 0],
[0, 0, 0, 0, 0, 0, 0, 0, 0, 0, 0, 0, 0, 0, 0, 0, 1, 0, 0, 0, 0, 0, 0, 0, 0, 0],
[0, 0, 0, 0, 0, 0, 0, 0, 0, 0, 0, 0, 0, 0, 0, 1, 1, 1, 0, 0, 0, 0, 0, 0, 0, 0],
[0, 0, 0, 0, 0, 0, 0, 0, 0, 0, 0, 0, 0, 0, 1, 1, 0, 1, 1, 0, 0, 0, 0, 0, 0, 0],
[0, 0, 0, 0, 0, 0, 0, 0, 0, 0, 0, 0, 0, 0, 1, 0, 0, 0, 1, 0, 1, 0, 0, 0, 1, 0],
[0, 0, 0, 0, 0, 0, 0, 0, 0, 0, 0, 0, 0, 1, 1, 1, 0, 1, 1, 1, 1, 1, 1, 1, 1, 1],
[0, 0, 0, 0, 0, 0, 0, 0, 0, 0, 0, 0, 0, 0, 0, 0, 0, 0, 0, 0, 0, 0, 0, 1, 0, 0],
[0, 0, 0, 0, 0, 0, 0, 0, 0, 0, 0, 0, 0, 0, 0, 0, 0, 0, 0, 0, 0, 0, 0, 1, 1, 1],
[0, 0, 0, 0, 0, 0, 0, 0, 0, 0, 0, 0, 0, 0, 0, 0, 0, 0, 0, 0, 0, 0, 0, 0, 1, 0],
[0, 0, 0, 0, 0, 0, 0, 0, 0, 0, 0, 0, 0, 0, 0, 0, 0, 0, 0, 0, 0, 0, 0, 0, 1, 1],
[0, 0, 0, 0, 0, 0, 0, 0, 0, 0, 0, 0, 0, 0, 0, 0, 0, 0, 0, 0, 0, 0, 0, 0, 0, 0],
[0, 0, 0, 0, 0, 0, 0, 0, 0, 0, 0, 0, 0, 0, 0, 0, 0, 0, 0, 0, 0, 0, 0, 0, 0, 0],
[0, 0, 0, 0, 0, 0, 0, 0, 0, 0, 0, 0, 0, 0, 0, 0, 0, 0, 0, 0, 0, 0, 0, 0, 0, 0],
[0, 0, 0, 0, 0, 0, 0, 0, 0, 0, 0, 0, 0, 0, 0, 0, 0, 0, 0, 0, 0, 0, 0, 0, 0, 0],
[0, 0, 0, 0, 0, 0, 0, 0, 0, 0, 0, 0, 0, 0, 0, 0, 0, 0, 0, 0, 0, 0, 0, 0, 0, 0],
[0, 0, 0, 0, 0, 0, 0, 0, 0, 0, 0, 0, 0, 0, 0, 0, 0, 0, 0, 0, 0, 0, 0, 0, 0, 0],
[0, 0, 0, 0, 0, 0, 0, 0, 0, 0, 0, 0, 0, 0, 0, 0, 0, 0, 0, 0, 0, 0, 0, 0, 0, 0],
[0, 0, 0, 0, 0, 0, 0, 0, 0, 0, 0, 0, 0, 0, 0, 0, 0, 0, 0, 0, 0, 0, 0, 0, 0, 0]
];

allparts = [
[
[1, 1, 0, 1, 0, 0, 0, 0, 0, 0, 0, 0, 1, 1, 0, 0, 0, 0],
[0, 1, 1, 1, 0, 0, 0, 0, 0, 0, 0, 0, 0, 1, 0, 0, 0, 0],
[0, 0, 1, 0, 0, 0, 0, 0, 0, 0, 0, 0, 0, 1, 1, 0, 0, 0],
[0, 0, 1, 1, 1, 1, 0, 0, 0, 0, 0, 0, 0, 0, 1, 1, 0, 0],
[0, 0, 0, 1, 0, 1, 0, 1, 0, 0, 0, 0, 0, 0, 1, 0, 0, 0],
[0, 0, 0, 0, 0, 1, 1, 1, 1, 1, 1, 0, 0, 0, 1, 1, 0, 0],
[0, 0, 0, 0, 0, 0, 0, 1, 0, 1, 0, 0, 0, 0, 0, 1, 0, 0],
[0, 0, 0, 0, 0, 0, 0, 0, 0, 1, 1, 0, 0, 0, 1, 1, 0, 0],
[0, 0, 0, 0, 0, 0, 0, 0, 1, 1, 0, 0, 0, 0, 1, 0, 0, 0],
[0, 0, 0, 0, 0, 0, 0, 0, 0, 1, 0, 0, 0, 0, 1, 1, 1, 1],
[1, 1, 0, 0, 0, 0, 0, 0, 0, 1, 0, 1, 0, 0, 0, 1, 0, 1],
[0, 1, 0, 0, 0, 0, 0, 0, 1, 1, 1, 1, 0, 0, 0, 0, 0, 1],
[1, 1, 1, 1, 1, 0, 0, 0, 0, 1, 0, 0, 0, 0, 0, 0, 0, 0],
[0, 1, 0, 1, 1, 1, 1, 0, 1, 1, 0, 1, 0, 1, 0, 0, 0, 0],
[1, 1, 0, 0, 0, 1, 0, 0, 0, 0, 0, 1, 1, 1, 1, 1, 0, 0],
[0, 0, 0, 0, 0, 1, 1, 1, 1, 1, 1, 1, 0, 1, 0, 1, 0, 0]
],
[
[0, 0, 0, 0, 1, 0, 1, 1],
[0, 0, 0, 0, 1, 0, 1, 0],
[0, 0, 0, 1, 1, 1, 1, 1],
[0, 0, 0, 0, 1, 0, 0, 0],
[0, 0, 0, 0, 1, 0, 1, 1],
[0, 0, 0, 0, 1, 1, 1, 0],
[0, 0, 1, 1, 1, 0, 1, 1],
[0, 1, 1, 0, 0, 0, 0, 0],
[0, 0, 1, 0, 0, 0, 1, 1],
[0, 1, 1, 1, 0, 1, 1, 0],
[0, 1, 0, 0, 0, 1, 1, 1],
[0, 0, 0, 1, 0, 1, 0, 0],
[0, 1, 1, 1, 1, 1, 0, 0],
[1, 1, 0, 1, 0, 0, 0, 0],
[1, 0, 0, 0, 0, 0, 0, 0]
],
[
[0, 0, 0, 0, 0, 0, 0, 0, 1, 1, 1, 1, 1, 1, 0, 0],
[0, 0, 0, 0, 0, 1, 1, 1, 1, 0, 1, 0, 1, 0, 0, 0],
[1, 1, 0, 0, 0, 0, 1, 0, 0, 0, 0, 0, 0, 0, 0, 0],
[0, 1, 1, 0, 1, 1, 1, 0, 1, 1, 1, 0, 0, 0, 0, 0],
[1, 1, 1, 1, 1, 0, 0, 0, 0, 1, 0, 0, 0, 0, 0, 0],
[0, 0, 1, 1, 0, 0, 1, 0, 1, 1, 1, 0, 0, 0, 0, 0],
[1, 1, 1, 0, 0, 0, 1, 1, 1, 0, 1, 0, 0, 0, 0, 0],
[0, 0, 0, 0, 0, 0, 0, 1, 0, 0, 0, 0, 0, 0, 0, 0],
[0, 0, 0, 0, 0, 0, 1, 1, 1, 1, 0, 0, 0, 0, 0, 0],
[0, 0, 0, 0, 0, 0, 0, 1, 0, 0, 0, 0, 0, 0, 0, 0],
[1, 1, 0, 1, 1, 0, 1, 1, 1, 1, 0, 1, 0, 1, 1, 1],
[0, 1, 0, 0, 1, 1, 1, 0, 0, 0, 0, 1, 0, 0, 1, 0],
[1, 1, 1, 1, 1, 0, 0, 0, 1, 1, 1, 1, 0, 1, 1, 0],
[0, 1, 0, 0, 0, 0, 1, 0, 1, 0, 0, 0, 0, 0, 1, 0],
[1, 1, 0, 1, 1, 1, 1, 1, 1, 0, 1, 1, 0, 1, 1, 0],
[0, 0, 0, 0, 0, 1, 0, 1, 0, 0, 0, 1, 0, 1, 0, 0],
[0, 0, 0, 0, 0, 1, 0, 0, 0, 1, 1, 1, 1, 1, 1, 0],
[0, 0, 0, 0, 0, 1, 1, 0, 1, 1, 0, 1, 0, 1, 0, 0],
[1, 1, 0, 1, 1, 1, 0, 0, 0, 1, 0, 0, 0, 0, 0, 0],
[0, 1, 1, 1, 0, 0, 0, 1, 1, 1, 1, 0, 0, 0, 0, 0],
[1, 1, 0, 0, 0, 0, 0, 0, 0, 1, 1, 0, 0, 0, 0, 0]
],
[
[0, 1, 1, 0, 0, 0, 0, 0, 0],
[0, 0, 1, 0, 0, 0, 0, 0, 0],
[0, 0, 1, 0, 0, 0, 0, 0, 0],
[0, 1, 1, 1, 0, 0, 0, 0, 0],
[0, 0, 1, 0, 0, 0, 0, 0, 0],
[0, 1, 1, 1, 1, 0, 0, 0, 0],
[1, 1, 0, 0, 0, 0, 0, 0, 0],
[0, 1, 1, 0, 0, 0, 0, 0, 0],
[0, 0, 1, 1, 1, 0, 1, 1, 1],
[0, 0, 1, 0, 1, 1, 1, 0, 0]
],
[
[0, 0, 1, 1, 1, 1, 1, 0, 0, 0],
[0, 0, 0, 0, 0, 0, 1, 0, 0, 0],
[0, 0, 1, 1, 0, 1, 1, 1, 0, 0],
[0, 0, 0, 1, 1, 1, 0, 1, 0, 0],
[0, 1, 0, 0, 1, 0, 0, 0, 0, 0],
[1, 1, 1, 0, 1, 1, 1, 0, 1, 1],
[0, 1, 0, 0, 0, 0, 1, 1, 1, 0],
[1, 1, 1, 1, 1, 0, 0, 0, 0, 0],
[0, 1, 0, 1, 0, 0, 1, 0, 0, 0],
[0, 1, 0, 1, 1, 1, 1, 0, 0, 0],
[0, 0, 0, 0, 0, 0, 1, 1, 0, 0],
[0, 0, 0, 0, 0, 1, 1, 0, 0, 0],
],
[
[0, 0, 0, 0, 1, 0, 0, 0, 0, 0, 0, 0, 0],
[0, 0, 0, 0, 1, 0, 0, 0, 0, 0, 0, 0, 0],
[1, 1, 0, 1, 1, 1, 1, 0, 1, 0, 0, 0, 0],
[0, 1, 0, 0, 0, 0, 1, 1, 1, 1, 0, 0, 0],
[1, 1, 1, 0, 1, 0, 1, 0, 1, 1, 1, 1, 0],
[0, 0, 1, 1, 1, 0, 0, 0, 0, 0, 0, 1, 1],
[1, 1, 1, 0, 1, 1, 1, 0, 1, 0, 1, 1, 0],
[0, 1, 0, 0, 0, 0, 1, 1, 1, 0, 0, 1, 1],
[1, 1, 0, 0, 0, 1, 1, 1, 0, 0, 1, 1, 0],
[0, 0, 0, 0, 0, 0, 0, 1, 1, 0, 1, 1, 1],
[0, 0, 0, 0, 0, 0, 0, 0, 1, 0, 1, 0, 1],
],
[
[0, 1, 1, 0, 1, 0, 0, 0, 0, 0, 0, 0],
[1, 1, 0, 0, 1, 0, 0, 0, 0, 0, 0, 0],
[0, 1, 1, 0, 1, 1, 0, 0, 0, 0, 0, 0],
[0, 0, 1, 0, 0, 1, 0, 0, 0, 0, 0, 0],
[0, 1, 1, 1, 1, 1, 1, 0, 0, 0, 0, 0],
[0, 0, 1, 0, 1, 0, 0, 0, 0, 0, 0, 0],
[0, 0, 1, 0, 0, 0, 0, 0, 0, 0, 0, 0],
[0, 0, 1, 1, 0, 0, 0, 0, 0, 0, 0, 0],
[0, 1, 1, 1, 0, 0, 0, 0, 1, 1, 0, 0],
[0, 0, 0, 0, 0, 0, 0, 0, 1, 0, 0, 0],
[0, 0, 0, 0, 0, 0, 1, 1, 1, 0, 0, 0],
[0, 0, 0, 0, 1, 1, 1, 0, 1, 0, 0, 0],
[0, 0, 0, 1, 1, 0, 0, 0, 0, 0, 0, 0],
[0, 0, 0, 1, 0, 0, 0, 0, 0, 0, 0, 0],
[0, 0, 0, 1, 0, 0, 0, 0, 0, 0, 0, 0],
[0, 0, 0, 1, 1, 1, 1, 0, 0, 0, 0, 0],
[0, 0, 0, 0, 0, 0, 1, 0, 0, 0, 0, 0],
[0, 0, 0, 0, 0, 0, 1, 1, 0, 0, 0, 0],
[0, 0, 0, 0, 0, 0, 1, 1, 1, 0, 0, 0],
[0, 0, 0, 0, 0, 0, 0, 1, 0, 0, 0, 0],
[0, 0, 0, 0, 0, 0, 1, 1, 1, 0, 1, 1],
[0, 0, 0, 0, 0, 0, 0, 0, 1, 1, 1, 0],
[0, 0, 0, 0, 0, 0, 0, 1, 1, 0, 1, 1]
],
[
[1, 0, 0, 0, 0, 0, 0, 0, 0, 0, 0, 0],
[1, 1, 1, 0, 0, 0, 0, 0, 0, 0, 0, 0],
[0, 0, 1, 0, 0, 0, 0, 0, 0, 0, 1, 0],
[0, 1, 1, 1, 1, 1, 1, 1, 1, 1, 1, 1],
[0, 0, 1, 0, 1, 0, 0, 0, 0, 0, 0, 0]
],
[
[0, 1, 0, 0, 0, 1, 0, 0, 0, 0, 0],
[0, 1, 1, 0, 1, 1, 1, 0, 0, 0, 0],
[1, 1, 0, 0, 0, 1, 0, 0, 0, 0, 0],
[0, 1, 1, 1, 1, 1, 1, 0, 0, 0, 0],
[0, 0, 0, 0, 0, 1, 0, 0, 0, 0, 0],
[0, 0, 0, 0, 1, 1, 0, 0, 0, 0, 0],
[0, 0, 0, 0, 1, 0, 0, 0, 0, 0, 0],
[0, 0, 0, 0, 1, 0, 0, 0, 0, 0, 0],
[0, 0, 0, 0, 1, 0, 0, 0, 0, 0, 0],
[0, 0, 0, 1, 1, 1, 0, 0, 0, 0, 0],
[0, 0, 0, 0, 1, 0, 0, 0, 0, 0, 0],
[0, 1, 0, 1, 1, 1, 0, 1, 0, 0, 0],
[0, 1, 1, 1, 0, 1, 0, 1, 0, 0, 0],
[0, 0, 1, 0, 0, 1, 1, 1, 1, 1, 1],
[0, 1, 1, 0, 1, 1, 0, 1, 1, 0, 0]
],
[
[0, 0, 0, 0, 0, 0, 0, 0, 0, 1, 0, 1, 0, 0, 0, 1, 0],
[0, 0, 0, 0, 0, 0, 0, 1, 1, 1, 1, 1, 1, 1, 0, 1, 1],
[0, 0, 0, 0, 0, 0, 0, 1, 0, 0, 0, 1, 0, 1, 0, 1, 0],
[0, 0, 0, 0, 0, 1, 1, 1, 1, 0, 1, 1, 0, 1, 1, 1, 0],
[0, 0, 0, 0, 1, 1, 0, 1, 0, 0, 0, 0, 0, 0, 1, 0, 0],
[0, 0, 0, 1, 1, 0, 0, 0, 0, 0, 0, 0, 0, 0, 0, 0, 0],
[0, 1, 1, 1, 0, 0, 0, 0, 0, 0, 0, 0, 0, 0, 0, 0, 0],
[1, 1, 0, 1, 1, 0, 0, 0, 0, 0, 0, 0, 0, 0, 0, 0, 0]
],
[
[0, 0, 1, 0, 1, 0, 0, 0, 0],
[0, 0, 1, 1, 1, 0, 0, 0, 0],
[0, 0, 0, 1, 0, 0, 0, 0, 0],
[0, 0, 0, 1, 1, 0, 0, 0, 0],
[0, 0, 0, 0, 1, 0, 0, 0, 0],
[1, 0, 1, 1, 1, 0, 0, 0, 0],
[1, 1, 1, 0, 0, 0, 0, 0, 0],
[0, 1, 0, 0, 0, 0, 0, 0, 0],
[0, 1, 1, 0, 0, 0, 0, 0, 0],
[0, 1, 0, 0, 0, 0, 0, 0, 0],
[0, 1, 0, 0, 0, 0, 0, 0, 0],
[0, 0, 0, 0, 0, 0, 0, 0, 0],
[0, 0, 0, 0, 0, 0, 0, 1, 1],
[0, 0, 0, 1, 0, 1, 1, 1, 0],
[0, 0, 1, 1, 1, 1, 0, 1, 1],
[0, 0, 0, 0, 1, 0, 0, 0, 0],
[0, 0, 0, 0, 1, 1, 0, 1, 1],
[0, 0, 0, 0, 0, 1, 1, 1, 0],
[0, 0, 0, 0, 0, 0, 0, 1, 1]
],
[
[0, 0, 0, 1, 0, 0, 0, 0, 0, 0, 0, 0, 0, 0, 0, 0, 0],
[0, 0, 1, 1, 1, 1, 0, 0, 0, 0, 0, 0, 0, 0, 0, 0, 0],
[0, 0, 0, 1, 1, 0, 0, 0, 0, 0, 0, 0, 0, 0, 0, 0, 0],
[0, 0, 0, 0, 1, 1, 1, 0, 0, 0, 0, 0, 0, 0, 0, 0, 0],
[0, 0, 0, 1, 1, 0, 1, 1, 0, 0, 0, 0, 0, 0, 0, 0, 0],
[0, 0, 0, 0, 0, 0, 0, 1, 0, 0, 0, 0, 1, 0, 0, 0, 0],
[0, 0, 0, 0, 0, 0, 1, 1, 1, 0, 1, 1, 1, 1, 1, 1, 0],
[0, 0, 0, 0, 0, 0, 0, 1, 0, 0, 1, 0, 1, 0, 1, 0, 0],
[0, 0, 0, 0, 0, 0, 1, 1, 1, 1, 1, 0, 0, 0, 0, 0, 0],
[0, 0, 0, 0, 0, 0, 0, 0, 0, 0, 0, 0, 0, 0, 1, 0, 1],
[1, 1, 0, 0, 0, 0, 0, 0, 0, 0, 0, 0, 0, 0, 1, 1, 1],
[0, 1, 1, 1, 0, 1, 0, 1, 1, 1, 1, 1, 1, 1, 1, 0, 0],
[1, 1, 0, 1, 1, 1, 1, 1, 0, 0, 0, 0, 0, 0, 1, 1, 1],
[0, 0, 0, 0, 1, 0, 0, 0, 0, 0, 0, 0, 0, 1, 1, 0, 0],
[0, 0, 0, 1, 1, 1, 0, 0, 0, 0, 0, 0, 0, 0, 1, 0, 0],
[0, 0, 0, 1, 0, 0, 0, 0, 0, 0, 0, 0, 0, 0, 1, 0, 0]
],
[
[0, 0, 0, 0, 0, 0, 0, 0, 0, 0, 0, 0, 1, 0],
[0, 0, 0, 0, 0, 0, 0, 0, 0, 0, 0, 0, 1, 0],
[0, 0, 0, 0, 0, 0, 0, 0, 0, 0, 0, 1, 1, 1],
[0, 0, 0, 0, 0, 0, 0, 0, 0, 1, 0, 1, 0, 1],
[0, 0, 0, 0, 0, 0, 0, 0, 1, 1, 1, 1, 0, 0],
[0, 0, 0, 0, 0, 0, 0, 0, 0, 0, 1, 0, 0, 0],
[0, 0, 0, 0, 0, 0, 0, 0, 1, 1, 1, 1, 0, 0],
[0, 0, 0, 0, 0, 0, 0, 0, 0, 0, 1, 0, 1, 0],
[0, 0, 0, 0, 0, 0, 0, 1, 1, 1, 1, 0, 1, 1],
[0, 0, 0, 0, 0, 1, 1, 1, 0, 0, 0, 0, 1, 0],
[0, 0, 1, 1, 1, 1, 0, 1, 0, 1, 1, 1, 1, 1],
[0, 0, 1, 0, 0, 0, 0, 0, 0, 1, 0, 0, 1, 0],
[0, 1, 1, 1, 0, 0, 1, 0, 1, 1, 1, 0, 1, 0],
[1, 1, 0, 1, 0, 0, 1, 1, 1, 0, 0, 0, 0, 0],
[0, 0, 0, 0, 0, 0, 0, 1, 0, 0, 0, 0, 0, 0],
[0, 0, 0, 0, 0, 0, 1, 1, 1, 0, 0, 0, 0, 0],
[0, 0, 0, 0, 1, 1, 1, 0, 0, 0, 0, 0, 0, 0],
[0, 0, 0, 1, 1, 0, 1, 1, 0, 0, 0, 0, 0, 0],
],
[
[0, 1, 1, 1, 1, 1, 0, 0, 0, 0],
[0, 1, 0, 0, 1, 0, 0, 0, 0, 0],
[1, 1, 1, 0, 0, 0, 0, 0, 0, 0],
[1, 0, 1, 1, 0, 0, 0, 0, 0, 0],
[0, 0, 0, 1, 0, 0, 0, 0, 0, 0],
[0, 0, 1, 1, 1, 1, 0, 0, 0, 0],
[0, 0, 0, 0, 0, 1, 1, 1, 1, 1],
[0, 0, 0, 0, 1, 1, 0, 1, 0, 0],
[0, 0, 0, 0, 0, 0, 0, 1, 1, 1],
[0, 0, 0, 0, 0, 0, 0, 0, 1, 0],
[0, 0, 0, 0, 0, 0, 0, 0, 1, 1]
],
[
[0, 1, 1, 0, 1, 1, 0, 0, 0, 0, 0, 0],
[1, 1, 1, 1, 1, 0, 0, 0, 0, 0, 0, 0],
[0, 0, 1, 0, 1, 1, 0, 1, 0, 0, 0, 0],
[0, 0, 0, 0, 0, 1, 1, 1, 1, 0, 0, 0],
[0, 0, 0, 0, 0, 0, 0, 1, 1, 0, 0, 0],
[0, 0, 0, 0, 0, 0, 0, 0, 1, 0, 0, 0],
[0, 0, 0, 0, 0, 0, 0, 1, 1, 1, 0, 0],
[0, 0, 0, 0, 0, 0, 0, 0, 1, 0, 0, 0],
[0, 0, 0, 0, 0, 0, 0, 1, 1, 0, 0, 0],
[0, 0, 0, 0, 0, 0, 0, 0, 1, 0, 0, 0],
[0, 0, 0, 0, 0, 0, 0, 0, 1, 1, 0, 1],
[0, 0, 0, 0, 0, 0, 0, 0, 1, 1, 1, 1],
[0, 0, 0, 0, 0, 0, 0, 0, 0, 0, 0, 1],
[0, 0, 0, 0, 0, 0, 0, 0, 0, 0, 1, 1],
[0, 0, 0, 0, 0, 0, 0, 0, 0, 0, 0, 1]
],
[
[0, 0, 0, 0, 1, 0, 0, 0, 0, 0, 0, 0, 0],
[0, 0, 1, 1, 1, 1, 0, 0, 0, 0, 0, 0, 0],
[0, 0, 0, 0, 1, 1, 0, 0, 0, 0, 0, 0, 0],
[0, 0, 0, 1, 1, 0, 0, 0, 0, 0, 0, 0, 0],
[0, 0, 0, 0, 1, 1, 0, 0, 0, 0, 0, 0, 0],
[0, 0, 0, 1, 1, 0, 0, 0, 0, 0, 0, 0, 0],
[0, 0, 0, 1, 0, 0, 0, 0, 0, 0, 0, 0, 0],
[0, 0, 1, 1, 1, 0, 0, 0, 0, 0, 0, 0, 0],
[0, 1, 1, 0, 1, 1, 0, 0, 0, 0, 0, 0, 0],
[0, 1, 0, 0, 0, 1, 0, 1, 0, 0, 0, 1, 0],
[1, 1, 1, 0, 1, 1, 1, 1, 1, 1, 1, 1, 1],
[0, 0, 0, 0, 0, 0, 0, 0, 0, 0, 1, 0, 0],
[0, 0, 0, 0, 0, 0, 0, 0, 0, 0, 1, 1, 1],
[0, 0, 0, 0, 0, 0, 0, 0, 0, 0, 0, 1, 0],
[0, 0, 0, 0, 0, 0, 0, 0, 0, 0, 0, 1, 1],
[0, 0, 0, 0, 0, 0, 0, 0, 0, 0, 0, 0, 0],
[0, 0, 0, 0, 0, 0, 0, 0, 0, 0, 0, 0, 0],
[0, 0, 0, 0, 0, 0, 0, 0, 0, 0, 0, 0, 0],
[0, 0, 0, 0, 0, 0, 0, 0, 0, 0, 0, 0, 0],
[0, 0, 0, 0, 0, 0, 0, 0, 0, 0, 0, 0, 0],
[0, 0, 0, 0, 0, 0, 0, 0, 0, 0, 0, 0, 0],
[0, 0, 0, 0, 0, 0, 0, 0, 0, 0, 0, 0, 0],
[0, 0, 0, 0, 0, 0, 0, 0, 0, 0, 0, 0, 0]
]
];

















moved = 0;

cubesize = 4;
cubedelta = 1;
cubeheight = 3;

//puzzle(body, first, cubesize, cubedelta, cubeheight);

//translate([moved, 0, -cubeheight/3])
//puzzle(first, false, cubesize, cubedelta, cubeheight);

//translate([0, moved, -cubeheight/3])
//puzzle(second, false, cubesize, cubedelta, cubeheight);

//translate([moved, moved, -cubeheight/3])
//puzzle(third, false, cubesize, cubedelta, cubeheight);

//translate([moved * 0.8, moved, -cubeheight/3])
//puzzle(fourth, false, cubesize, cubedelta, cubeheight);


puzzle(allparts[15], false, cubesize, cubedelta, cubeheight);
Parameter table extracted from the source (name, type, default, range or options):
moved: number, default 0
cubesize: number, default 4
cubedelta: number, default 1
cubeheight: number, default 3
